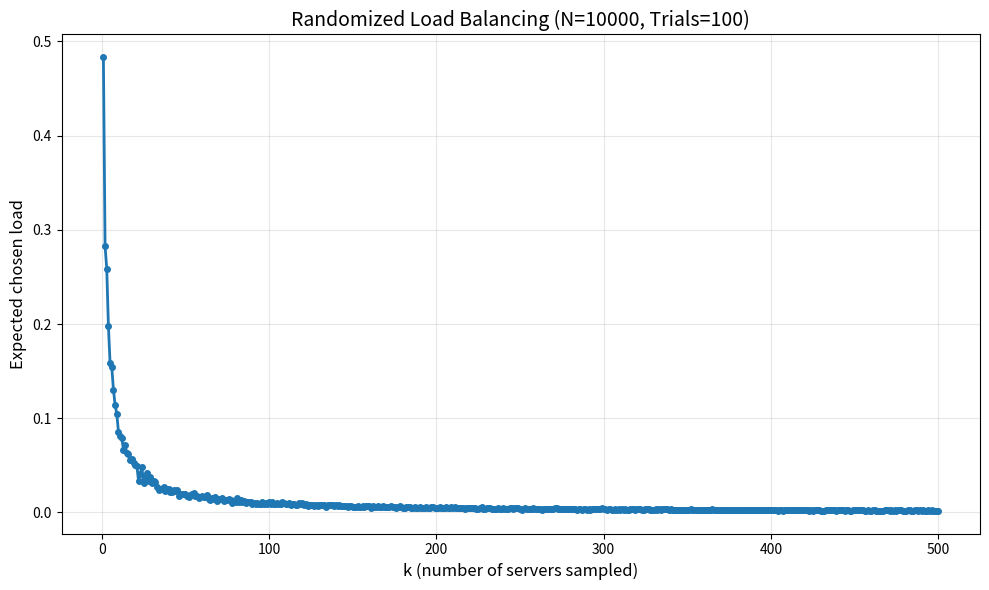

This chart was generated by the following Python code:
import random
from typing import List, Dict
import matplotlib.pyplot as plt


def run_simulation(
    num_servers: int = 10000,
    max_k: int = 10,
    num_trials: int = 10000,
) -> Dict[int, float]:
    """
    Monte Carlo simulation for randomized load balancing.

    For each trial:
      - Create num_servers loads ~ U(0, 1)
      - For each k in [1..max_k], sample k servers uniformly at random
        and record the minimum load among those k.

    Returns:
      dict: {k: expected_chosen_load_for_k}
    """
    # Accumulate total chosen load for each k
    totals = {k: 0.0 for k in range(1, max_k + 1)}

    for _ in range(num_trials):
        # Random loads for this trial
        loads: List[float] = [random.random() for _ in range(num_servers)]

        # For each k, pick k distinct servers and record the min load
        indices = list(range(num_servers))
        for k in range(1, max_k + 1):
            sampled = random.sample(indices, k)
            chosen_load = min(loads[i] for i in sampled)
            totals[k] += chosen_load

    # Convert totals to expectations
    expectations = {k: totals[k] / num_trials for k in totals}
    return expectations


def main():
    num_servers = 10000
    max_k = int(num_servers*0.05)  # up to 1% of servers
    num_trials = 100

    results = run_simulation(num_servers, max_k, num_trials)

    print(f"Simulation with N={num_servers}, K<= {max_k}, T={num_trials}")
    print("k\tExpected chosen load")
    for k in sorted(results.keys()):
        print(f"{k}\t{results[k]:.4f}")
    
    # Plot the results
    k_values = sorted(results.keys())
    expected_loads = [results[k] for k in k_values]
    
    plt.figure(figsize=(10, 6))
    plt.plot(k_values, expected_loads, marker='o', linewidth=2, markersize=4)
    plt.xlabel('k (number of servers sampled)', fontsize=12)
    plt.ylabel('Expected chosen load', fontsize=12)
    plt.title(f'Randomized Load Balancing (N={num_servers}, Trials={num_trials})', fontsize=14)
    plt.grid(True, alpha=0.3)
    plt.tight_layout()
    plt.show()


if __name__ == "__main__":
    main()
